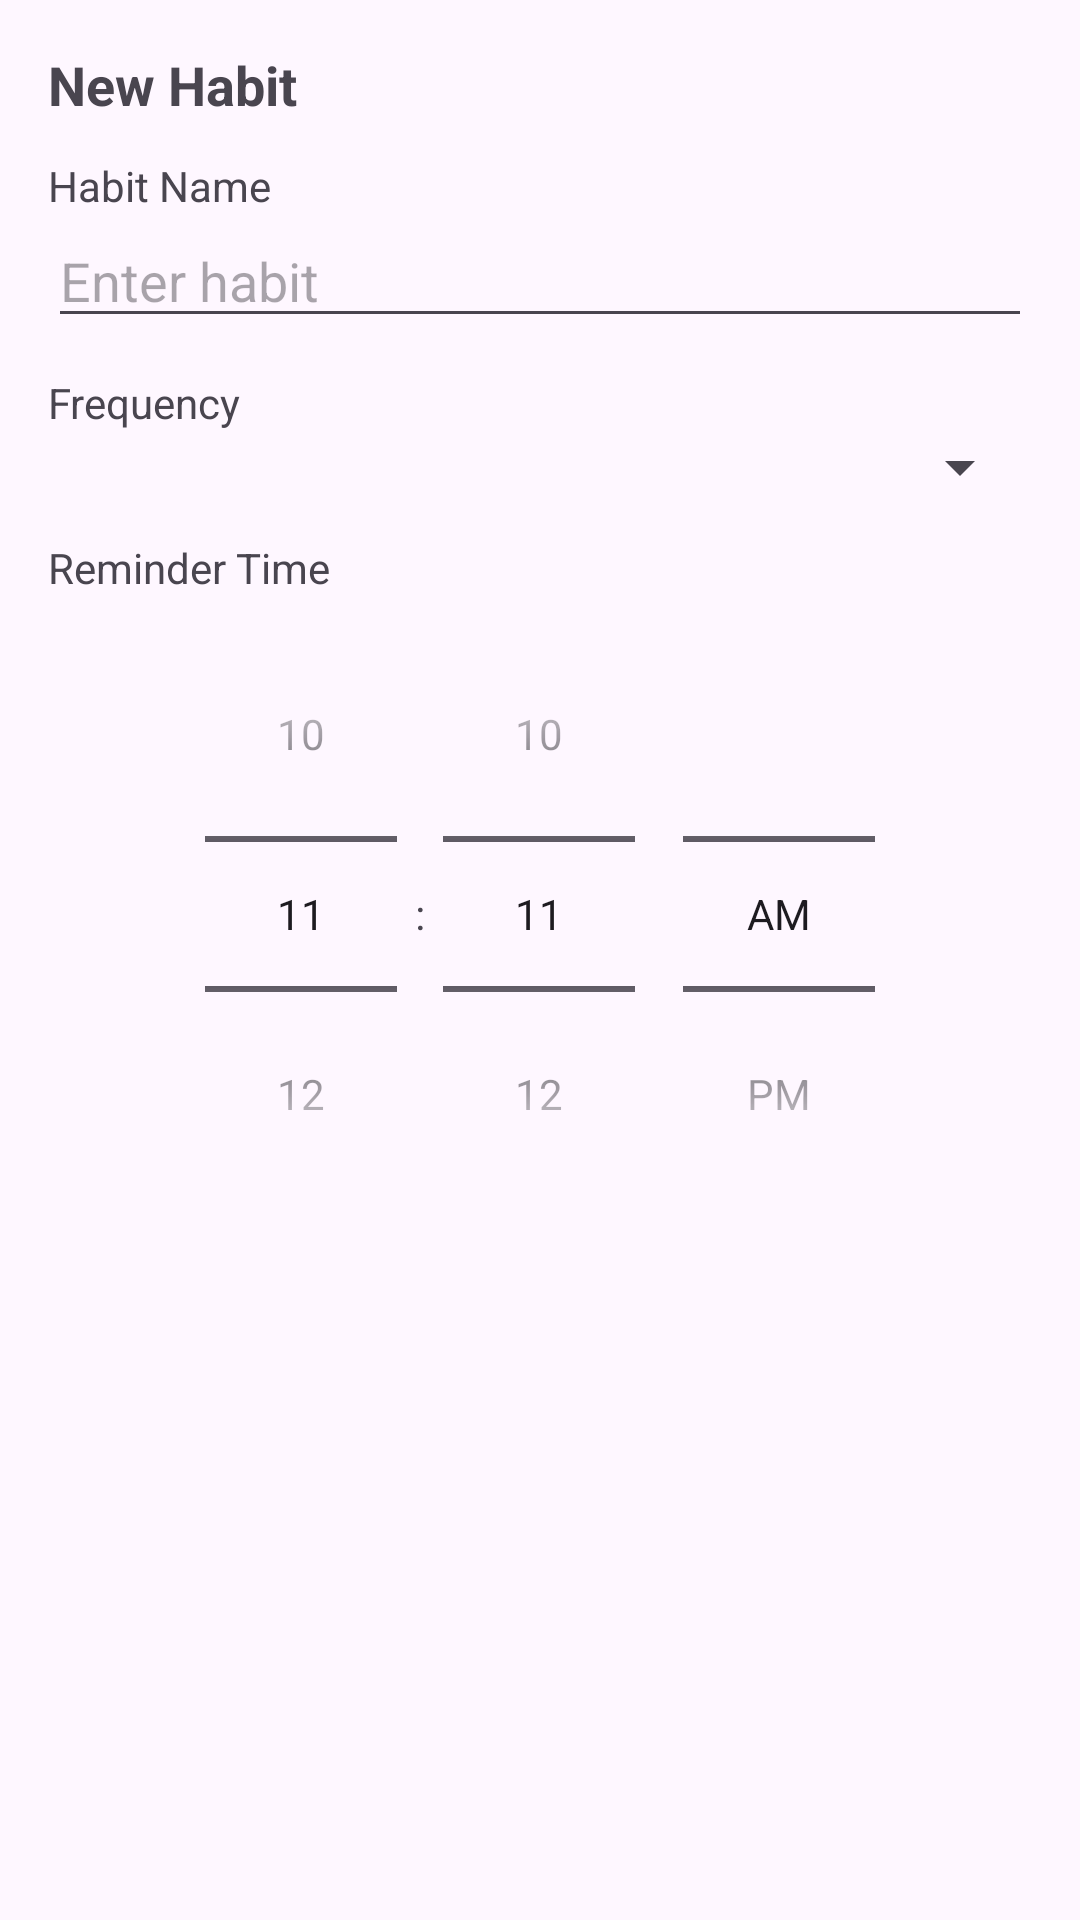

Here is an Android app screen rendered from its layout file. Give the layout XML and the strings, colors and styles it references.
<!-- AndroidManifest.xml: application theme Theme.Moodee -->
<!-- res/layout/dialog_habit_form.xml -->
<?xml version="1.0" encoding="utf-8"?>
<LinearLayout xmlns:android="http://schemas.android.com/apk/res/android"
    android:layout_width="match_parent"
    android:layout_height="wrap_content"
    android:orientation="vertical"
    android:padding="16dp">

    <TextView
        android:layout_width="wrap_content"
        android:layout_height="wrap_content"
        android:text="New Habit"
        android:textSize="18sp"
        android:textStyle="bold"
        android:layout_marginBottom="12dp"/>

    <TextView
        android:layout_width="wrap_content"
        android:layout_height="wrap_content"
        android:text="Habit Name"/>

    <EditText
        android:id="@+id/etHabitName"
        android:layout_width="match_parent"
        android:layout_height="wrap_content"
        android:hint="Enter habit"
        android:layout_marginBottom="12dp"/>

    <TextView
        android:layout_width="wrap_content"
        android:layout_height="wrap_content"
        android:text="Frequency"/>

    <Spinner
        android:id="@+id/spinnerFreq"
        android:layout_width="match_parent"
        android:layout_height="wrap_content"
        android:layout_marginBottom="12dp"/>

    <TextView
        android:layout_width="wrap_content"
        android:layout_height="wrap_content"
        android:text="Reminder Time"/>

    <TimePicker
        android:id="@+id/timePicker"
        android:layout_width="match_parent"
        android:layout_height="wrap_content"
        android:timePickerMode="spinner"
        android:layout_marginBottom="12dp"/>
</LinearLayout>
<!-- resources referenced by this layout -->
<resources>
  <style name="Theme.Moodee" parent="Base.Theme.Moodee" />
  <style name="Base.Theme.Moodee" parent="Theme.Material3.DayNight.NoActionBar">
          
          
      </style>
</resources>
